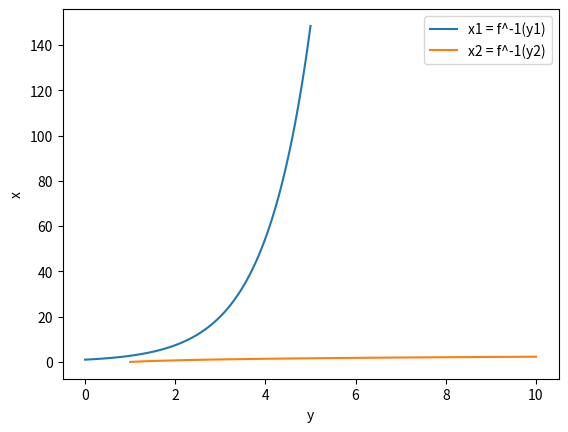

Generate this figure with matplotlib:
import numpy as np
import matplotlib.pyplot as plt
# Definisci le funzioni inverse f^-1(y1) e f^-1(y2)


def inv_func1(y1):
    return np.exp(y1)


def inv_func2(y2):
    return np.log(y2)


# Genera alcuni dati di esempio per y1 e y2
y1 = np.linspace(0, 5, 100)
y2 = np.linspace(1, 10, 100)

# Calcola i corrispondenti valori di x1 e x2 utilizzando le funzioni inverse
x1 = inv_func1(y1)
x2 = inv_func2(y2)

# Visualizza i risultati
plt.plot(y1, x1, label='x1 = f^-1(y1)')
plt.plot(y2, x2, label='x2 = f^-1(y2)')
plt.xlabel('y')
plt.ylabel('x')
plt.legend()
plt.show()
